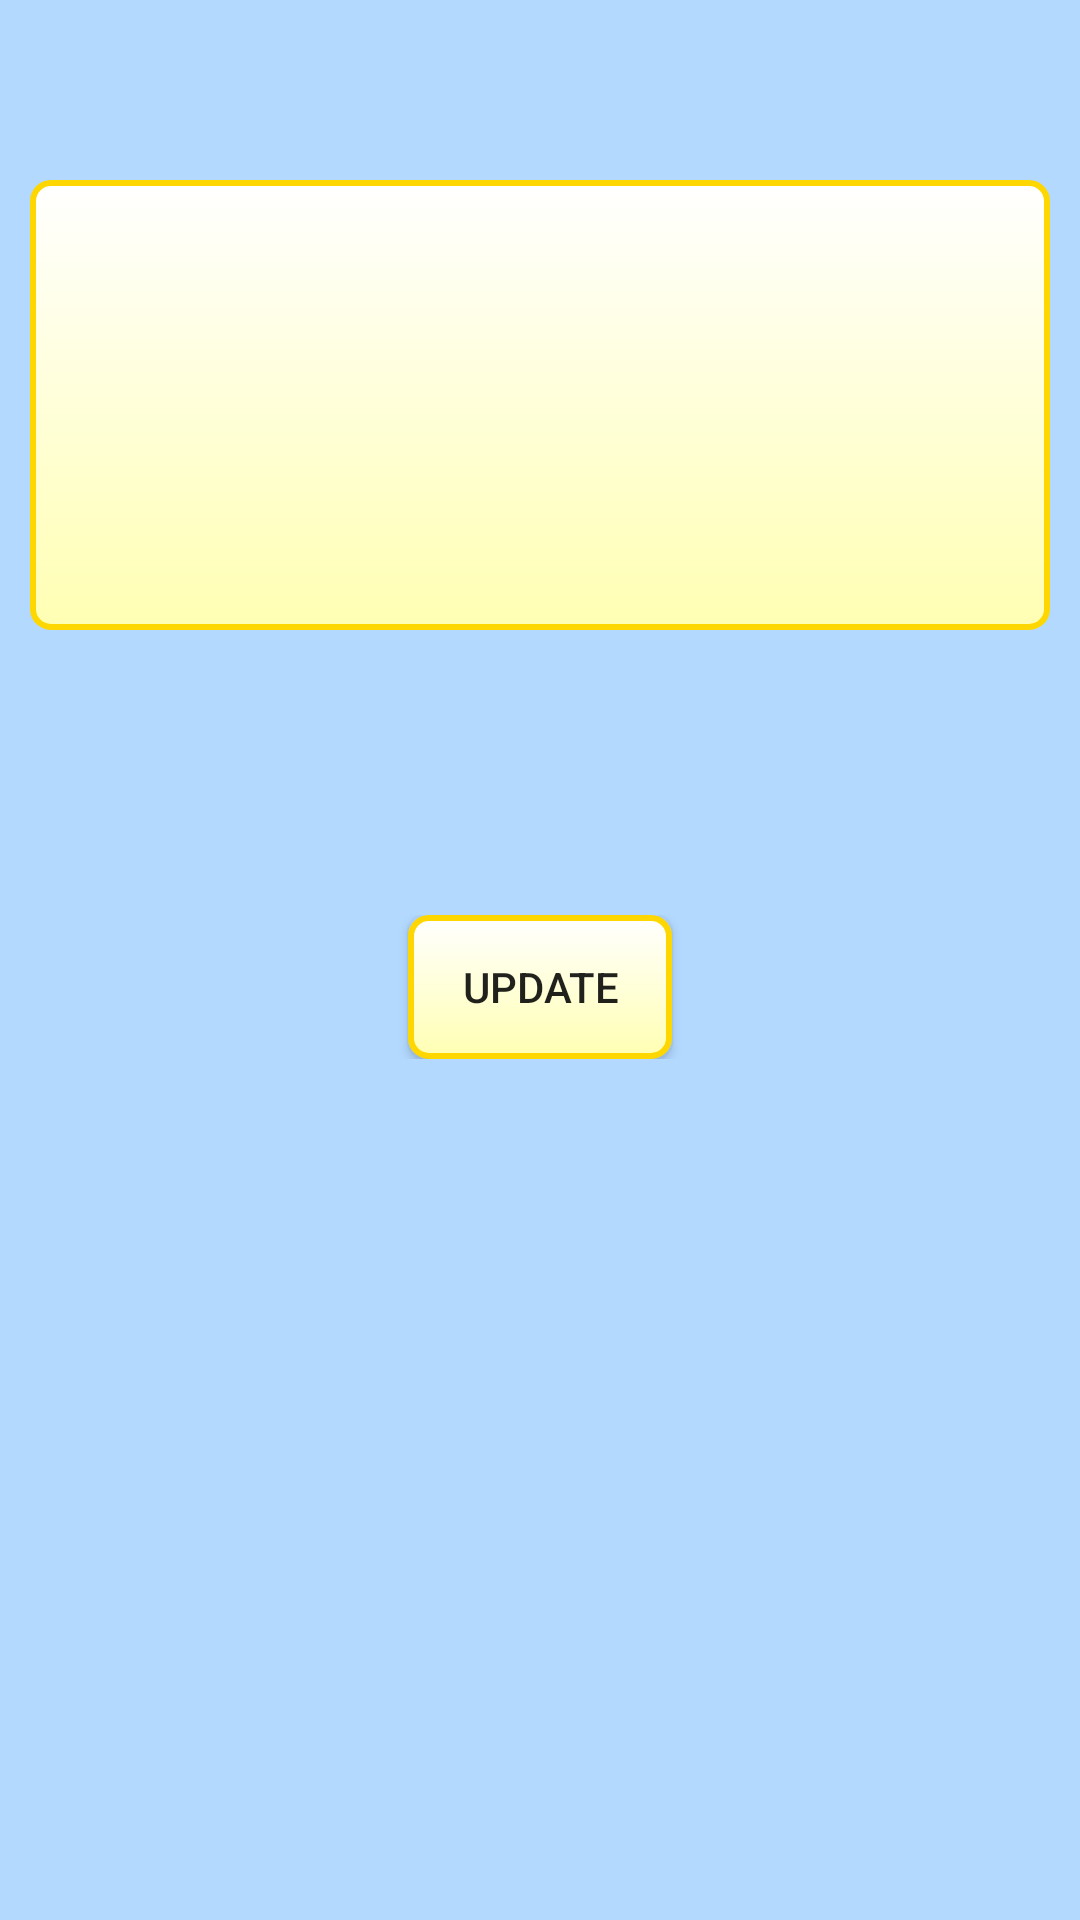

The Android layout XML behind this screen, and the referenced resources:
<!-- AndroidManifest.xml: application theme AppTheme -->
<!-- res/layout/modify_layout.xml -->
<RelativeLayout xmlns:android="http://schemas.android.com/apk/res/android"
    xmlns:tools="http://schemas.android.com/tools"
    xmlns:app="http://schemas.android.com/apk/res-auto"
    android:layout_width="match_parent"
    android:layout_height="match_parent" >

     <ScrollView
        android:layout_width="wrap_content"
        android:layout_height="wrap_content"
        android:fillViewport="true"
        android:isScrollContainer="false" >

        <RelativeLayout
            android:id="@+id/modif_word"
            android:layout_width="match_parent"
            android:layout_height="wrap_content" >

           <include
               android:id="@+id/viewpager" 
               layout="@layout/word_layout"
               android:layout_height="wrap_content"
               android:layout_width="match_parent"
               android:layout_marginTop="50dp"
               android:layout_marginBottom="35dp"/>

            <LinearLayout
                android:id="@+id/buttonsLearn"
                android:layout_width="fill_parent"
                android:layout_height="wrap_content"
                android:layout_alignParentBottom="true"
                android:layout_below="@+id/viewpager"
                android:layout_marginBottom="50dp"
                android:gravity="center"
                android:orientation="horizontal" >

                <Button
                    android:id="@+id/add_button"
                    android:layout_width="wrap_content"
                    android:layout_height="wrap_content"
                    android:background="@drawable/back"
                    android:text="@string/string_update" />
            </LinearLayout>
        </RelativeLayout>
    </ScrollView>

</RelativeLayout>
<!-- res/layout/word_layout.xml (included above) -->
<?xml version="1.0" encoding="utf-8"?>
<RelativeLayout xmlns:android="http://schemas.android.com/apk/res/android"
    android:layout_width="match_parent"
    android:layout_height="wrap_content"
    android:orientation="vertical"
    android:padding="10dp" >

    <RelativeLayout
        android:layout_width="match_parent"
        android:layout_height="150dp"
        android:background="@drawable/back" >

        <TextView
            android:id="@+id/tvWord"
            android:layout_width="wrap_content"
            android:layout_height="wrap_content"
            android:layout_alignParentTop="true"
            android:layout_centerHorizontal="true"
            android:gravity="center"
            
            android:textSize="30sp"
            android:visibility="visible" />

        <EditText
            android:id="@+id/editWord"
            android:layout_width="wrap_content"
            android:layout_height="wrap_content"
            android:layout_alignParentTop="true"
            android:layout_centerHorizontal="true"
            android:gravity="center"
            android:hint="New word !"
            
            android:nextFocusDown="@+id/edittWordTrans"
            android:singleLine="true"
            android:textSize="30sp"
            android:visibility="invisible" />

        <TextView
            android:id="@+id/tvWordTrans"
            android:layout_width="wrap_content"
            android:layout_height="wrap_content"
            android:layout_alignParentBottom="true"
            android:layout_centerHorizontal="true"
            android:gravity="center"
            android:textSize="30sp"
            android:visibility="visible" />

        <EditText
            android:id="@+id/editWordTrans"
            android:layout_width="wrap_content"
            android:layout_height="wrap_content"
            android:layout_alignParentBottom="true"
            android:layout_centerHorizontal="true"
            android:hint="Translation"
            android:gravity="center"
            android:singleLine="true"
            android:selectAllOnFocus="true"
            android:textSize="30sp"
            android:visibility="invisible" />
    </RelativeLayout>

</RelativeLayout>
<!-- resources referenced by this layout -->
<resources>
  <!-- drawable back (drawable) -->
  <?xml version="1.0" encoding="utf-8"?>
  <shape xmlns:android="http://schemas.android.com/apk/res/android" android:shape="rectangle" >
     <solid android:color="@color/myLearnColor" />
     <stroke android:width="2dip" android:color="@color/myGoldColor"/>
     <corners android:radius="6dp" />
     <gradient
         android:startColor="@color/my_yellow"
         android:endColor="#FFFFFFFF"
         android:angle="90"/>
  </shape>
  <string name="string_update">Update</string>
  <style name="AppTheme" parent="AppBaseTheme">
  
          
          <item name="android:windowBackground">@color/mysexyblue</item>
          
      </style>
  <color name="myLearnColor">#FFFF7F</color>
  <color name="myGoldColor">#FFD700</color>
  <color name="my_yellow">#FFFFb3</color>
  <style name="AppBaseTheme" parent="Theme.AppCompat.Light">
          
  
      </style>
  <color name="mysexyblue">#b3d9ff</color>
</resources>
